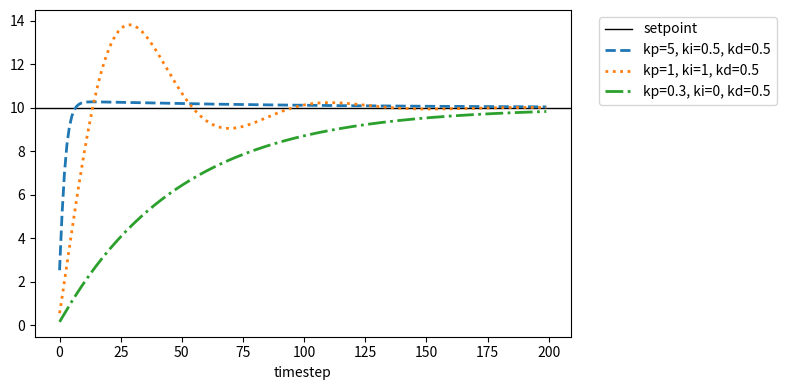

This figure's Python source:
from dataclasses import dataclass


def clamp(n, smallest, largest):
    return max(smallest, min(n, largest))


@dataclass
class PrincipalIntegralDerviativeController:
    kp: float
    ki: float
    kd: float
    setpoint: float
    last_measurement: float = 0.0
    integral: float = 0.0
    output_min: float = -1.0
    output_max: float = 1.0
    # One could also set a constant dt and ensure the PID is called in regular
    # intervals. This would be useful for avoiding extra multiplications and
    # divisions when running on a microcontroller.

    def run(self, measurement: float, dt: float) -> float:
        error = self.setpoint - measurement
        # Put the tuning constant in the accumulation to avoid integral windup
        # impacting online parameter changes.
        # Naively, this would be self.integral += error * dt, with self.ki
        # in the output calculation.
        self.integral += self.ki * error * dt

        # Clamp to avoid lag from integral windup when setpoint changes.
        self.integral = clamp(self.integral, self.output_min, self.output_max)

        # Assume setpoint remains constant and ignore instantaneous setpoint
        # changes to avoid derivative kick.
        # Naively, this would be derivative = (error - self.last_error) / dt
        # But because error is linear, dError = dSetpoint - dMeasurement
        # and we assume dSetpoint = 0 to use this trick.
        derivative = (measurement - self.last_measurement) / dt

        output = self.kp * error + self.integral + self.kd * derivative
        self.last_measurement = measurement
        return clamp(output, self.output_min, self.output_max)


# Plot the PID control in a simulated environment
if __name__ == "__main__":
    from dataclasses import dataclass, replace

    import matplotlib.pyplot as plt

    @dataclass(frozen=True)
    class SimpleLinearSystem:
        value: float = 0
        time: int = 0

        def run(self, control: int):
            change = control / 20
            new_value = self.value + change
            return replace(self, value=new_value, time=self.time + 1)

    samples = 200
    xs = list(range(samples))
    dt = 0.1
    initial = 0
    setpoint = 10
    PID = PrincipalIntegralDerviativeController

    pids = [
        PID(kp=5.0, ki=0.5, kd=0.5, setpoint=setpoint, output_min=-100, output_max=100),
        PID(kp=1.0, ki=1.0, kd=0.5, setpoint=setpoint, output_min=-100, output_max=100),
        PID(kp=0.3, ki=0.0, kd=0.5, setpoint=setpoint, output_min=-100, output_max=100),
    ]
    styles = [
        "dashed",
        "dotted",
        "dashdot",
    ]
    plt.subplots(figsize=(8, 4))
    plt.axhline(
        y=setpoint,
        color="black",
        linestyle="solid",
        label="setpoint",
        linewidth=1,
    )

    for pid, style in zip(pids, styles):
        system = SimpleLinearSystem(value=initial)
        control_values = []
        system_values = []
        for i in range(samples):
            control = pid.run(system.value, dt=dt)
            system = system.run(control)
            control_values.append(control)
            system_values.append(system.value)

        plt.plot(
            xs,
            system_values,
            linewidth=2,
            label=f"kp={pid.kp:G}, ki={pid.ki:G}, kd={pid.kd:G}",
            linestyle=style,
        )

    plt.xlabel("timestep")
    plt.legend(bbox_to_anchor=(1.04, 1), loc="upper left")
    plt.tight_layout()
    plt.show()
